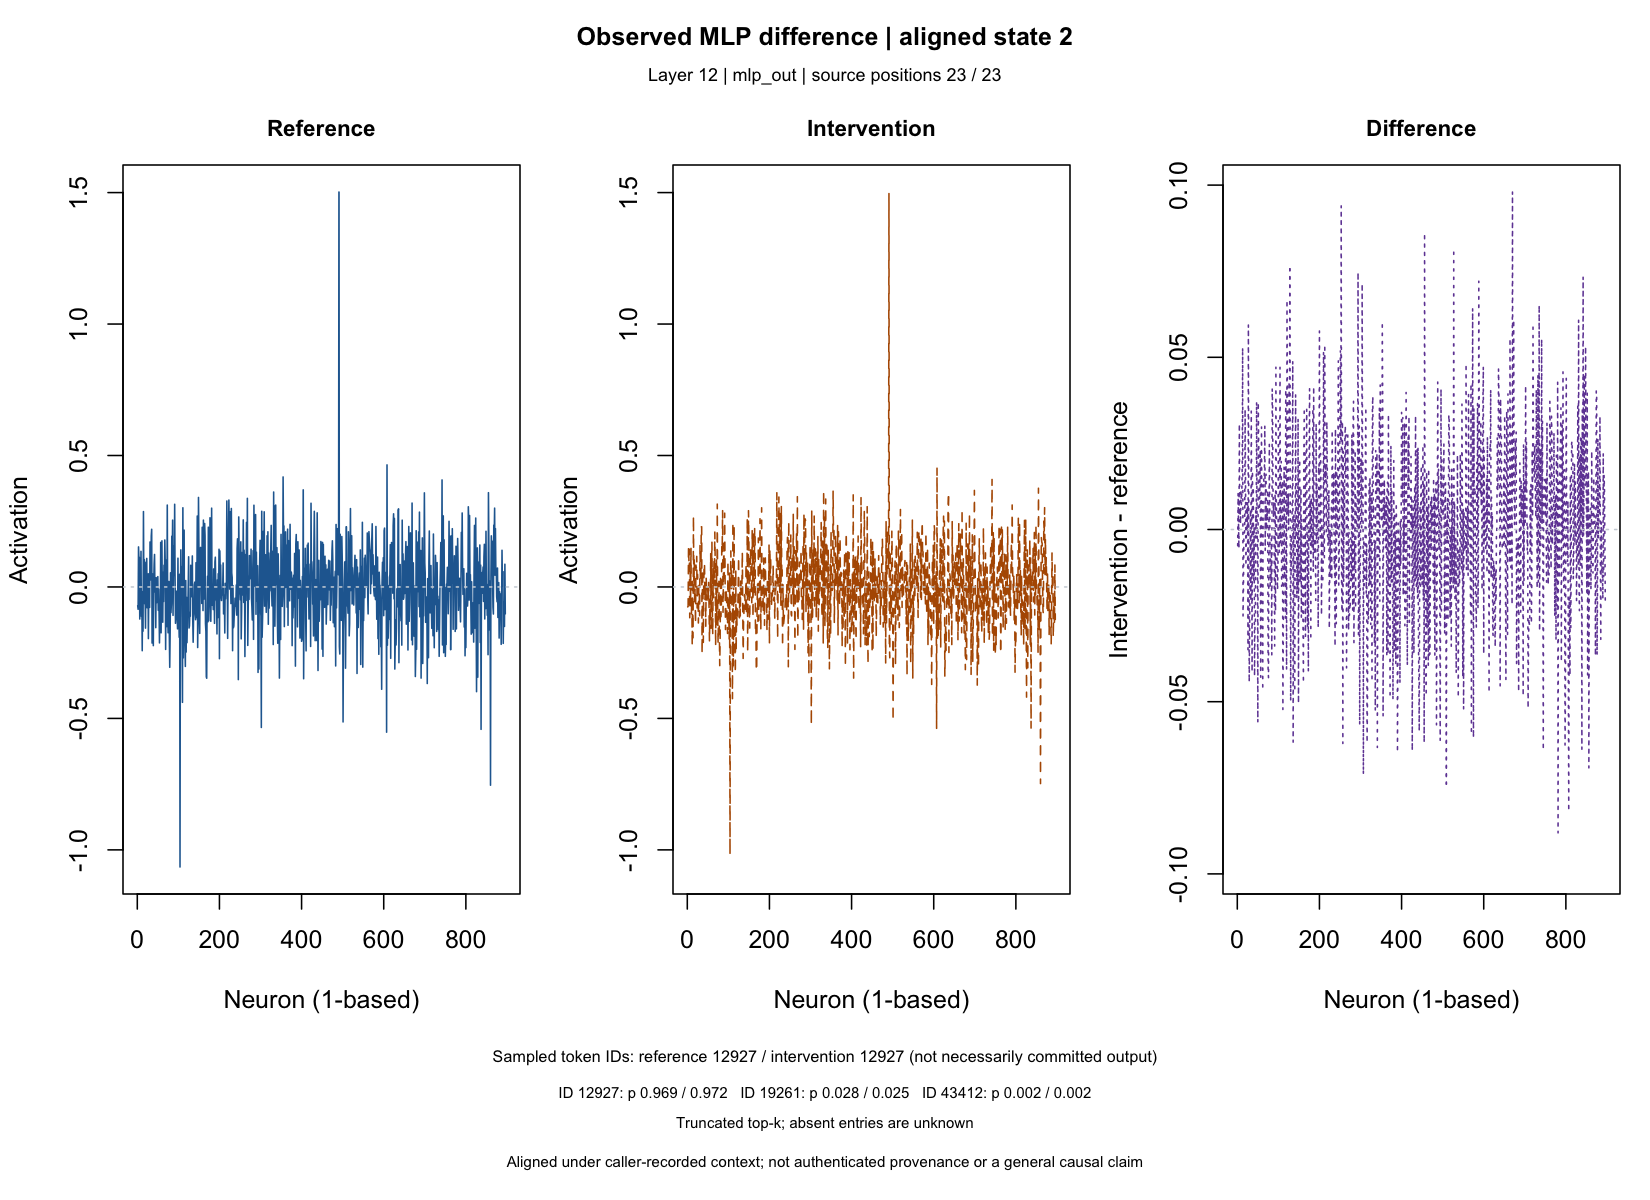

Source data for this figure (header and first rows):
layer, component, neuron, reference, intervention, difference
12, mlp_out, 1, -0.0711, -0.07581, -0.004709
12, mlp_out, 2, -0.0849, -0.07442, 0.01048
12, mlp_out, 3, 0.1523, 0.1539, 0.001581
12, mlp_out, 4, 0.1055, 0.1001, -0.00539
12, mlp_out, 5, 0.1129, 0.1435, 0.03066
12, mlp_out, 6, -0.1219, -0.117, 0.004874
12, mlp_out, 7, 0.0519, 0.05763, 0.005726
12, mlp_out, 8, -0.05712, -0.05545, 0.001666
12, mlp_out, 9, 0.1354, 0.1466, 0.01121
12, mlp_out, 10, -0.1118, -0.1045, 0.007225
12, mlp_out, 11, -0.05858, -0.04826, 0.01033
12, mlp_out, 12, -0.2425, -0.2241, 0.0184
12, mlp_out, 13, -0.01752, 0.03526, 0.05278
12, mlp_out, 14, -0.1681, -0.1932, -0.0251
12, mlp_out, 15, 0.2867, 0.2698, -0.01692
12, mlp_out, 16, -0.01328, -0.01549, -0.00221
12, mlp_out, 17, 0.1043, 0.1029, -0.001462
12, mlp_out, 18, -0.06403, -0.06407, -4.19393181800842e-05
12, mlp_out, 19, -0.03685, -0.001981, 0.03486
12, mlp_out, 20, -0.1566, -0.1401, 0.01642
12, mlp_out, 21, 0.0939, 0.08331, -0.01059
12, mlp_out, 22, 0.07593, 0.07269, -0.003245
12, mlp_out, 23, 0.1085, 0.1163, 0.007791
12, mlp_out, 24, -0.07917, -0.07991, -0.0007437
12, mlp_out, 25, 0.03998, 0.04794, 0.007964
12, mlp_out, 26, 0.04971, 0.01483, -0.03488
12, mlp_out, 27, -0.1964, -0.137, 0.05937
12, mlp_out, 28, -0.004211, -0.0003521, 0.003858
12, mlp_out, 29, 0.05062, 0.00634, -0.04428
12, mlp_out, 30, -0.07786, -0.1093, -0.03147
12, mlp_out, 31, 0.171, 0.1588, -0.01227
12, mlp_out, 32, 0.02625, 0.03201, 0.005767
12, mlp_out, 33, 0.04087, 0.02016, -0.02071
12, mlp_out, 34, 0.1941, 0.2284, 0.03436
12, mlp_out, 35, 0.2194, 0.229, 0.009578
12, mlp_out, 36, -0.2133, -0.2546, -0.04127
12, mlp_out, 37, 0.05027, 0.06736, 0.01709
12, mlp_out, 38, 0.004415, -0.007489, -0.0119
12, mlp_out, 39, -0.2232, -0.2109, 0.01231
12, mlp_out, 40, 0.01767, 0.002678, -0.01499
12, mlp_out, 41, 0.08879, 0.08976, 0.0009692
12, mlp_out, 42, 0.1236, 0.08105, -0.04253
12, mlp_out, 43, -0.01961, -0.0477, -0.0281
12, mlp_out, 44, 0.02428, -0.001807, -0.02608
12, mlp_out, 45, -0.1548, -0.1493, 0.00556
12, mlp_out, 46, 0.03545, 0.03425, -0.001203
12, mlp_out, 47, -0.06025, -0.02325, 0.03701
12, mlp_out, 48, -0.05373, -0.05039, 0.003346
12, mlp_out, 49, 0.00454, -0.001094, -0.005634
12, mlp_out, 50, 0.03935, -0.01663, -0.05598
12, mlp_out, 51, -0.08865, -0.05175, 0.0369
12, mlp_out, 52, -0.008334, 0.01775, 0.02608
12, mlp_out, 53, -0.09413, -0.07432, 0.01981
12, mlp_out, 54, -0.2127, -0.2071, 0.005596
12, mlp_out, 55, -0.09926, -0.08537, 0.01389
12, mlp_out, 56, -0.1471, -0.1241, 0.02301
12, mlp_out, 57, 0.1696, 0.1267, -0.04288
12, mlp_out, 58, -0.1744, -0.1687, 0.005649
12, mlp_out, 59, 0.0531, 0.08286, 0.02975
12, mlp_out, 60, 0.1754, 0.17, -0.005459
... 836 more rows
